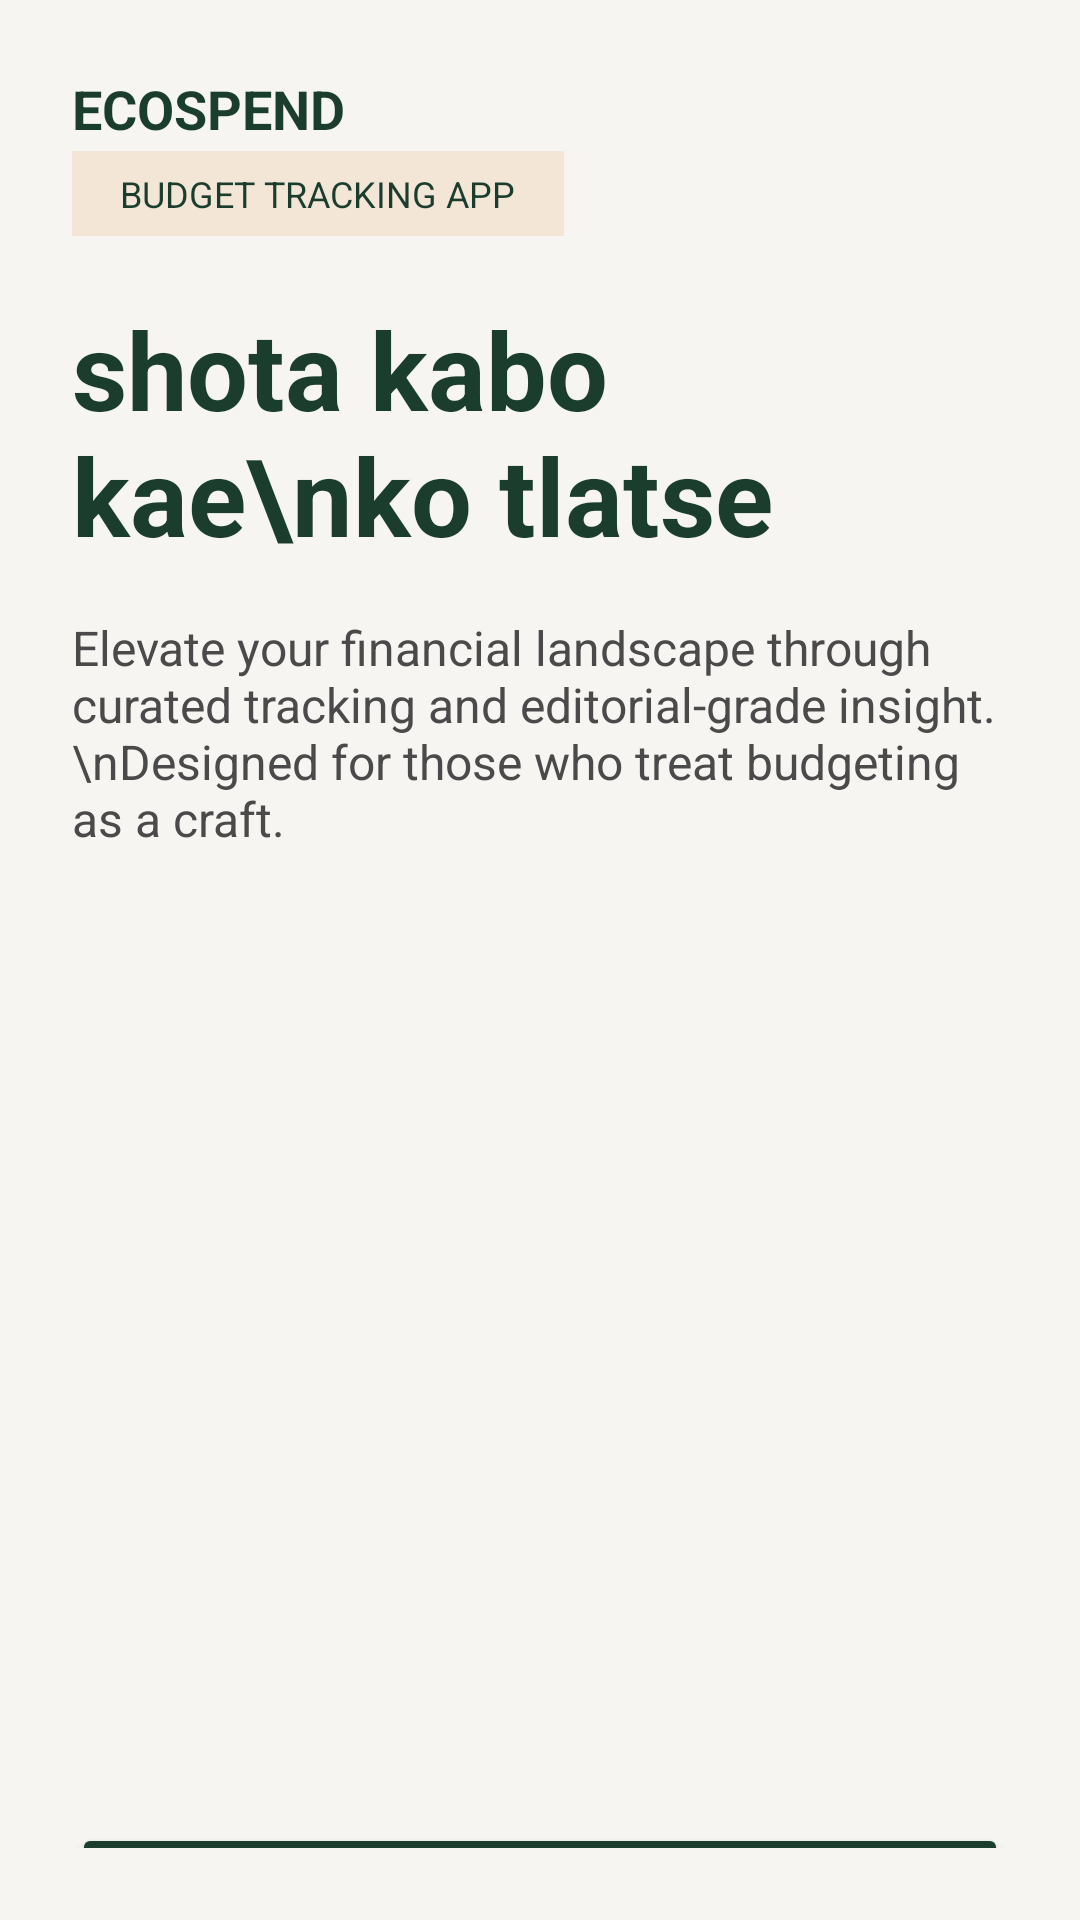

Write the Android layout XML for this screen, with the resource values it uses.
<!-- AndroidManifest.xml: application theme Theme.Ecospend -->
<!-- res/layout/activity_landing.xml -->
<?xml version="1.0" encoding="utf-8"?>
<LinearLayout xmlns:android="http://schemas.android.com/apk/res/android"
    xmlns:app="http://schemas.android.com/apk/res-auto"
    xmlns:tools="http://schemas.android.com/tools"
    android:id="@+id/main"
    android:layout_width="match_parent"
    android:layout_height="match_parent"
    android:orientation="vertical"
    android:background="@color/ecospend_bg"
    android:padding="24dp"
    tools:context=".landing">

    <LinearLayout
        android:layout_width="match_parent"
        android:layout_height="wrap_content"
        android:orientation="horizontal"
        android:gravity="center_vertical"
        >
        <TextView
            android:layout_width="0dp"
            android:layout_height="wrap_content"
            android:layout_weight="1"
            android:text="ECOSPEND"
            android:textColor="@color/ecospend_dark_green"
            android:textSize="18sp"
            android:textStyle="bold"
            />

    </LinearLayout>
    
    <TextView
        android:layout_width="wrap_content"
        android:layout_height="wrap_content"
        android:layout_marginTop="2dp"
        android:background="@color/ecospend_badge_bg"
        android:paddingHorizontal="16dp"
        android:paddingVertical="6dp"
        android:text="BUDGET TRACKING APP"
        android:textColor="@color/ecospend_dark_green"
        android:textSize="12sp"
        />
    
    <TextView
        android:layout_width="match_parent"
        android:layout_height="wrap_content"
        android:layout_marginTop="20dp"
        android:text="shota kabo kae\nko tlatse"
        android:textColor="@color/ecospend_dark_green"
        android:textSize="36sp"
        android:textStyle="bold"
        />
    
    <TextView
        android:layout_width="match_parent"
        android:layout_height="wrap_content"
        android:layout_marginTop="16sp"
        android:text="Elevate your financial landscape through curated tracking and editorial-grade insight.\nDesigned for those who treat budgeting as a craft."
        android:textColor="@color/ecospend_gray_text"
        android:textSize="16sp"
        />
    
    <ImageView
        android:layout_width="match_parent"
        android:layout_height="300dp"
        android:layout_marginTop="24dp"
        android:src="@drawable/ecospend_jar"
        />
    
    <Button
        android:layout_width="match_parent"
        android:layout_height="56dp"
        android:backgroundTint="@color/ecospend_dark_green"
        android:text="Register"
        android:textColor="@color/white"
        android:textSize="16sp"
        android:textStyle="bold"
        android:onClick="onRegisterClick"
        />
    <Button
        android:layout_width="match_parent"
        android:layout_height="56dp"
        android:backgroundTint="@color/white"
        android:text="Login"
        android:textColor="@color/ecospend_dark_green"
        android:textSize="16sp"
        android:textStyle="bold"
        android:onClick="onLoginClick"
        />

</LinearLayout>
<!-- resources referenced by this layout -->
<resources>
  <color name="ecospend_badge_bg">#F4E6D6</color>
  <color name="ecospend_bg">#F7F5F2</color>
  <color name="ecospend_dark_green">#1A3D2E</color>
  <color name="ecospend_gray_text">#4A4A4A</color>
  <color name="white">#FFFFFFFF</color>
  <style name="Theme.Ecospend" parent="Theme.MaterialComponents.DayNight.NoActionBar">
          
          <item name="colorPrimary">@color/purple_500</item>
          <item name="colorPrimaryVariant">@color/purple_700</item>
          <item name="colorOnPrimary">@color/white</item>
          
          <item name="colorSecondary">@color/teal_200</item>
          <item name="colorSecondaryVariant">@color/teal_700</item>
          <item name="colorOnSecondary">@color/black</item>
          
          <item name="android:statusBarColor">?attr/colorPrimaryVariant</item>
          
      </style>
  <color name="purple_500">#FF6200EE</color>
  <color name="purple_700">#FF3700B3</color>
  <color name="teal_200">#FF03DAC5</color>
  <color name="teal_700">#FF018786</color>
  <color name="black">#FF000000</color>
</resources>
